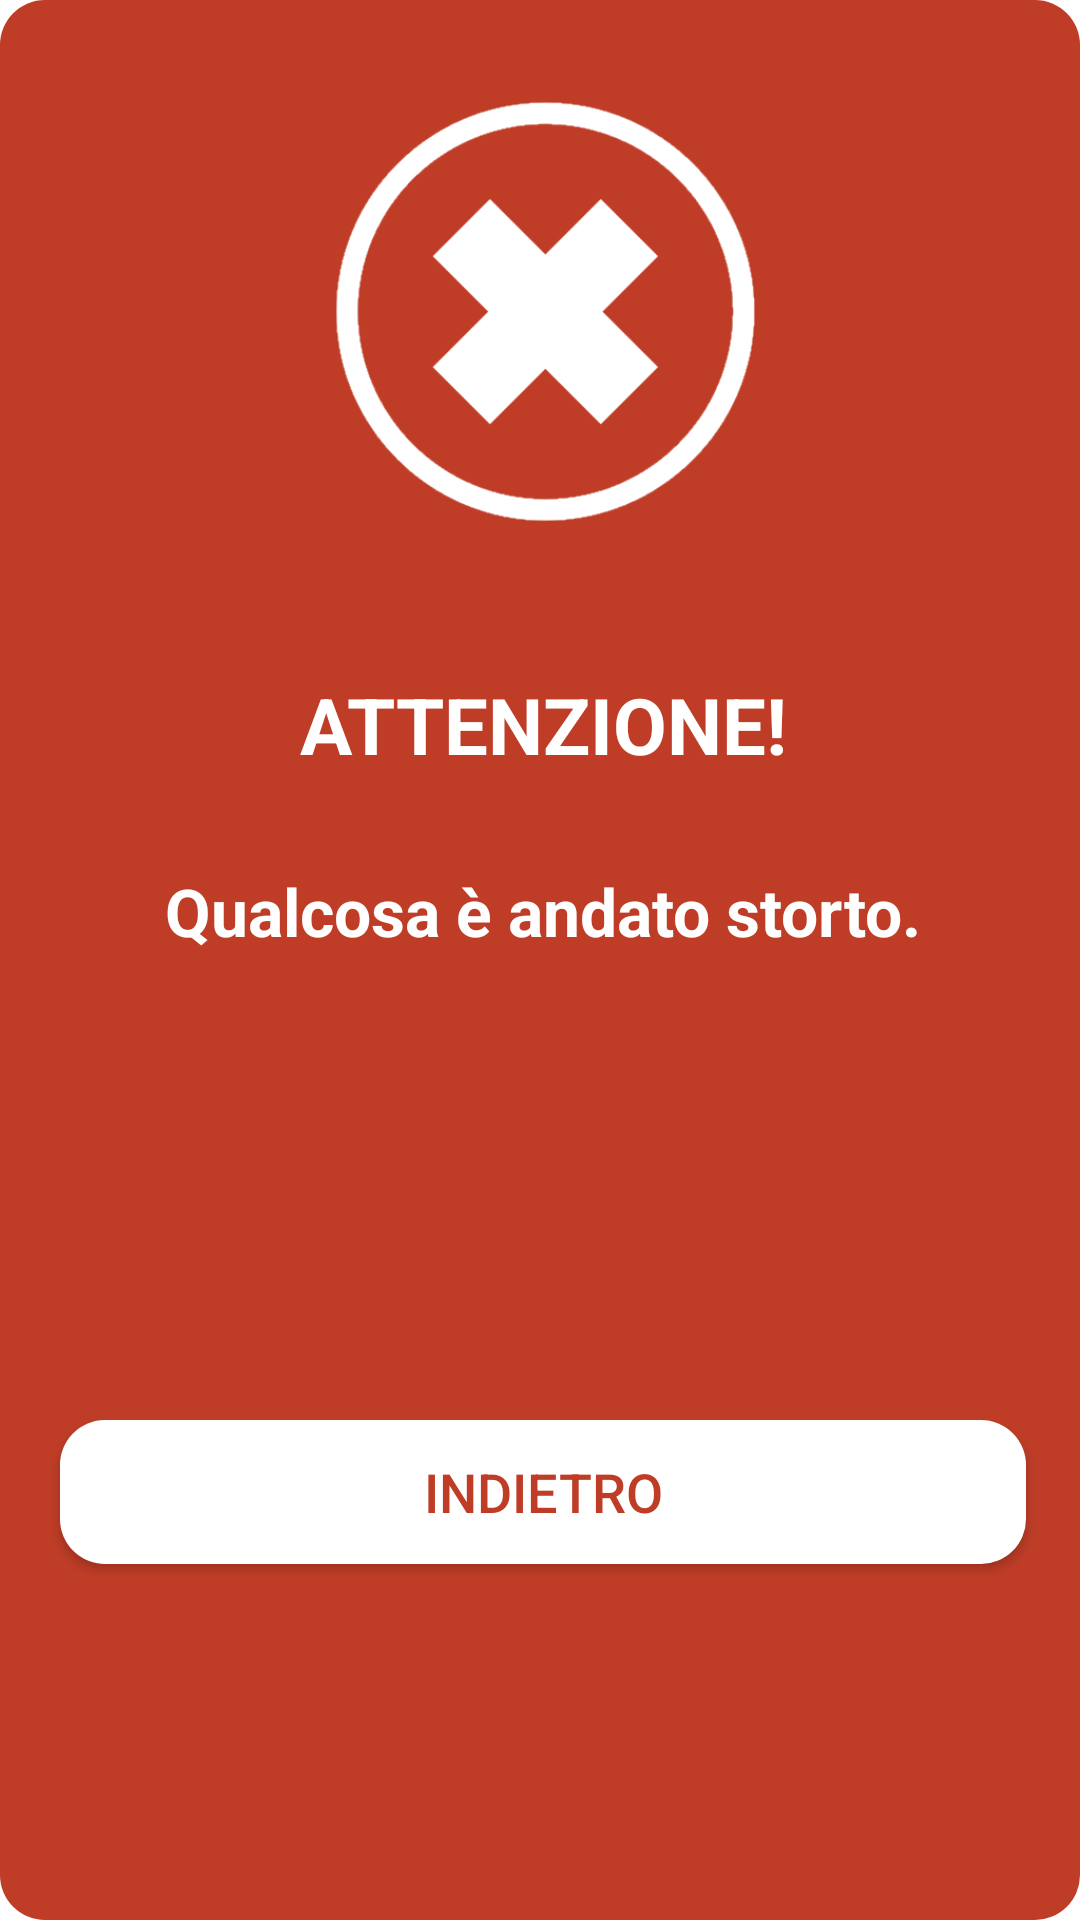

Here is an Android app screen rendered from its layout file. Give the layout XML and the strings, colors and styles it references.
<!-- AndroidManifest.xml: application theme Theme.TaskManager -->
<!-- res/layout/bad_login.xml -->
<?xml version="1.0" encoding="utf-8"?>
<androidx.constraintlayout.widget.ConstraintLayout xmlns:android="http://schemas.android.com/apk/res/android"
    xmlns:app="http://schemas.android.com/apk/res-auto"
    android:layout_width="match_parent"
    android:layout_height="wrap_content"
    android:layout_gravity="center_vertical"
    android:layout_margin="8dp"
    android:background="@drawable/round"
    android:backgroundTint="@color/red"
    android:paddingLeft="4dp"
    android:paddingTop="2dp"
    android:paddingRight="2dp"
    android:paddingBottom="2dp">

    <ImageView
        android:id="@+id/imageView"
        android:layout_width="180dp"
        android:layout_height="180dp"
        android:layout_marginStart="8dp"
        android:layout_marginLeft="8dp"
        android:layout_marginTop="12dp"
        android:layout_marginEnd="8dp"
        android:layout_marginRight="8dp"
        android:background="@drawable/round_background"
        app:layout_constraintEnd_toEndOf="parent"
        app:layout_constraintStart_toStartOf="parent"
        app:layout_constraintTop_toTopOf="parent"
        app:srcCompat="@drawable/bad_login" />

    <TextView
        android:id="@+id/textView"
        android:layout_width="wrap_content"
        android:layout_height="wrap_content"
        android:layout_marginStart="8dp"
        android:layout_marginLeft="8dp"
        android:layout_marginTop="30dp"
        android:layout_marginEnd="8dp"
        android:layout_marginRight="8dp"
        android:text="@string/bad_login_1"
        android:textColor="@android:color/white"
        android:textSize="26sp"
        android:textStyle="bold"
        app:layout_constraintEnd_toEndOf="parent"
        app:layout_constraintStart_toStartOf="parent"
        app:layout_constraintTop_toBottomOf="@+id/imageView" />

    <TextView
        android:id="@+id/textView2"
        android:layout_width="wrap_content"
        android:layout_height="wrap_content"
        android:layout_marginStart="8dp"
        android:layout_marginLeft="8dp"
        android:layout_marginTop="30dp"
        android:layout_marginEnd="8dp"
        android:layout_marginRight="8dp"
        android:text="@string/bad_login_2"
        android:textColor="@android:color/white"
        android:textSize="22sp"
        android:textStyle="bold"
        app:layout_constraintEnd_toEndOf="parent"
        app:layout_constraintStart_toStartOf="parent"
        app:layout_constraintTop_toBottomOf="@+id/textView" />

    <Button
        android:id="@+id/btnDialog"
        android:layout_width="match_parent"
        android:layout_height="wrap_content"
        android:layout_marginStart="16dp"
        android:layout_marginLeft="16dp"
        android:layout_marginTop="50dp"
        android:layout_marginEnd="16dp"
        android:layout_marginRight="16dp"
        android:layout_marginBottom="12dp"
        android:background="@drawable/round"
        android:text="@string/indietro"
        android:textColor="@color/red"
        android:textSize="18sp"
        app:backgroundTint="@android:color/white"
        app:layout_constraintBottom_toBottomOf="parent"
        app:layout_constraintEnd_toEndOf="parent"
        app:layout_constraintStart_toStartOf="parent"
        app:layout_constraintTop_toBottomOf="@+id/textView2" />
</androidx.constraintlayout.widget.ConstraintLayout>
<!-- resources referenced by this layout -->
<resources>
  <color name="red">#BF3D27</color>
  <!-- drawable bad_login: png bitmap (drawable, 31551 bytes) -->
  <!-- drawable round (drawable) -->
  <?xml version="1.0" encoding="utf-8"?>
  <shape xmlns:android="http://schemas.android.com/apk/res/android">
      <solid android:color="@color/green"/>
      <corners android:radius="15dp" />
      <padding
          android:bottom="10dp"
          android:left="10dp"
          android:right="10dp"
          android:top="10dp"/>
  </shape>
  <string name="bad_login_1">ATTENZIONE!</string>
  <string name="bad_login_2">Qualcosa è andato storto.</string>
  <string name="indietro">indietro</string>
  <style name="Theme.TaskManager" parent="Theme.MaterialComponents.DayNight.NoActionBar">
          
          <item name="colorPrimary">@color/red</item>
          <item name="colorPrimaryVariant">@color/red</item>
          <item name="colorOnPrimary">@color/white</item>
          
          <item name="colorSecondary">@color/teal_200</item>
          <item name="colorSecondaryVariant">@color/teal_700</item>
          <item name="colorOnSecondary">@color/black</item>
          
          <item name="android:statusBarColor" tools:targetApi="21">@color/cardview_dark_background</item>
          
          <item name="windowActionBar">false</item>
          <item name="windowNoTitle">true</item>
          <item name="windowActionModeOverlay">true</item>
          <item name="android:actionModeBackground">@color/action</item>
          <item name="android:itemBackground">@color/subject</item>
          <item name="android:panelFullBackground">@android:color/black</item>
          <item name="android:textColor">@color/white</item>
          <item name="drawerArrowStyle">@style/DrawerArrowStyle</item>
          <item name="android:textColorSecondary">@color/white</item>
          <item name="android:listDivider">@color/white</item>
          <item name="android:windowTranslucentStatus" tools:targetApi="19">true</item>
      </style>
  <color name="green">#699F4C</color>
  <color name="white">#FFFFFFFF</color>
  <color name="teal_200">#FF03DAC5</color>
  <color name="teal_700">#FF018786</color>
  <color name="black">#FF000000</color>
  <color name="action">#757575</color>
  <color name="subject">#111111</color>
  <style name="DrawerArrowStyle" parent="Widget.AppCompat.DrawerArrowToggle">
          <item name="color">@color/white</item>
      </style>
</resources>
